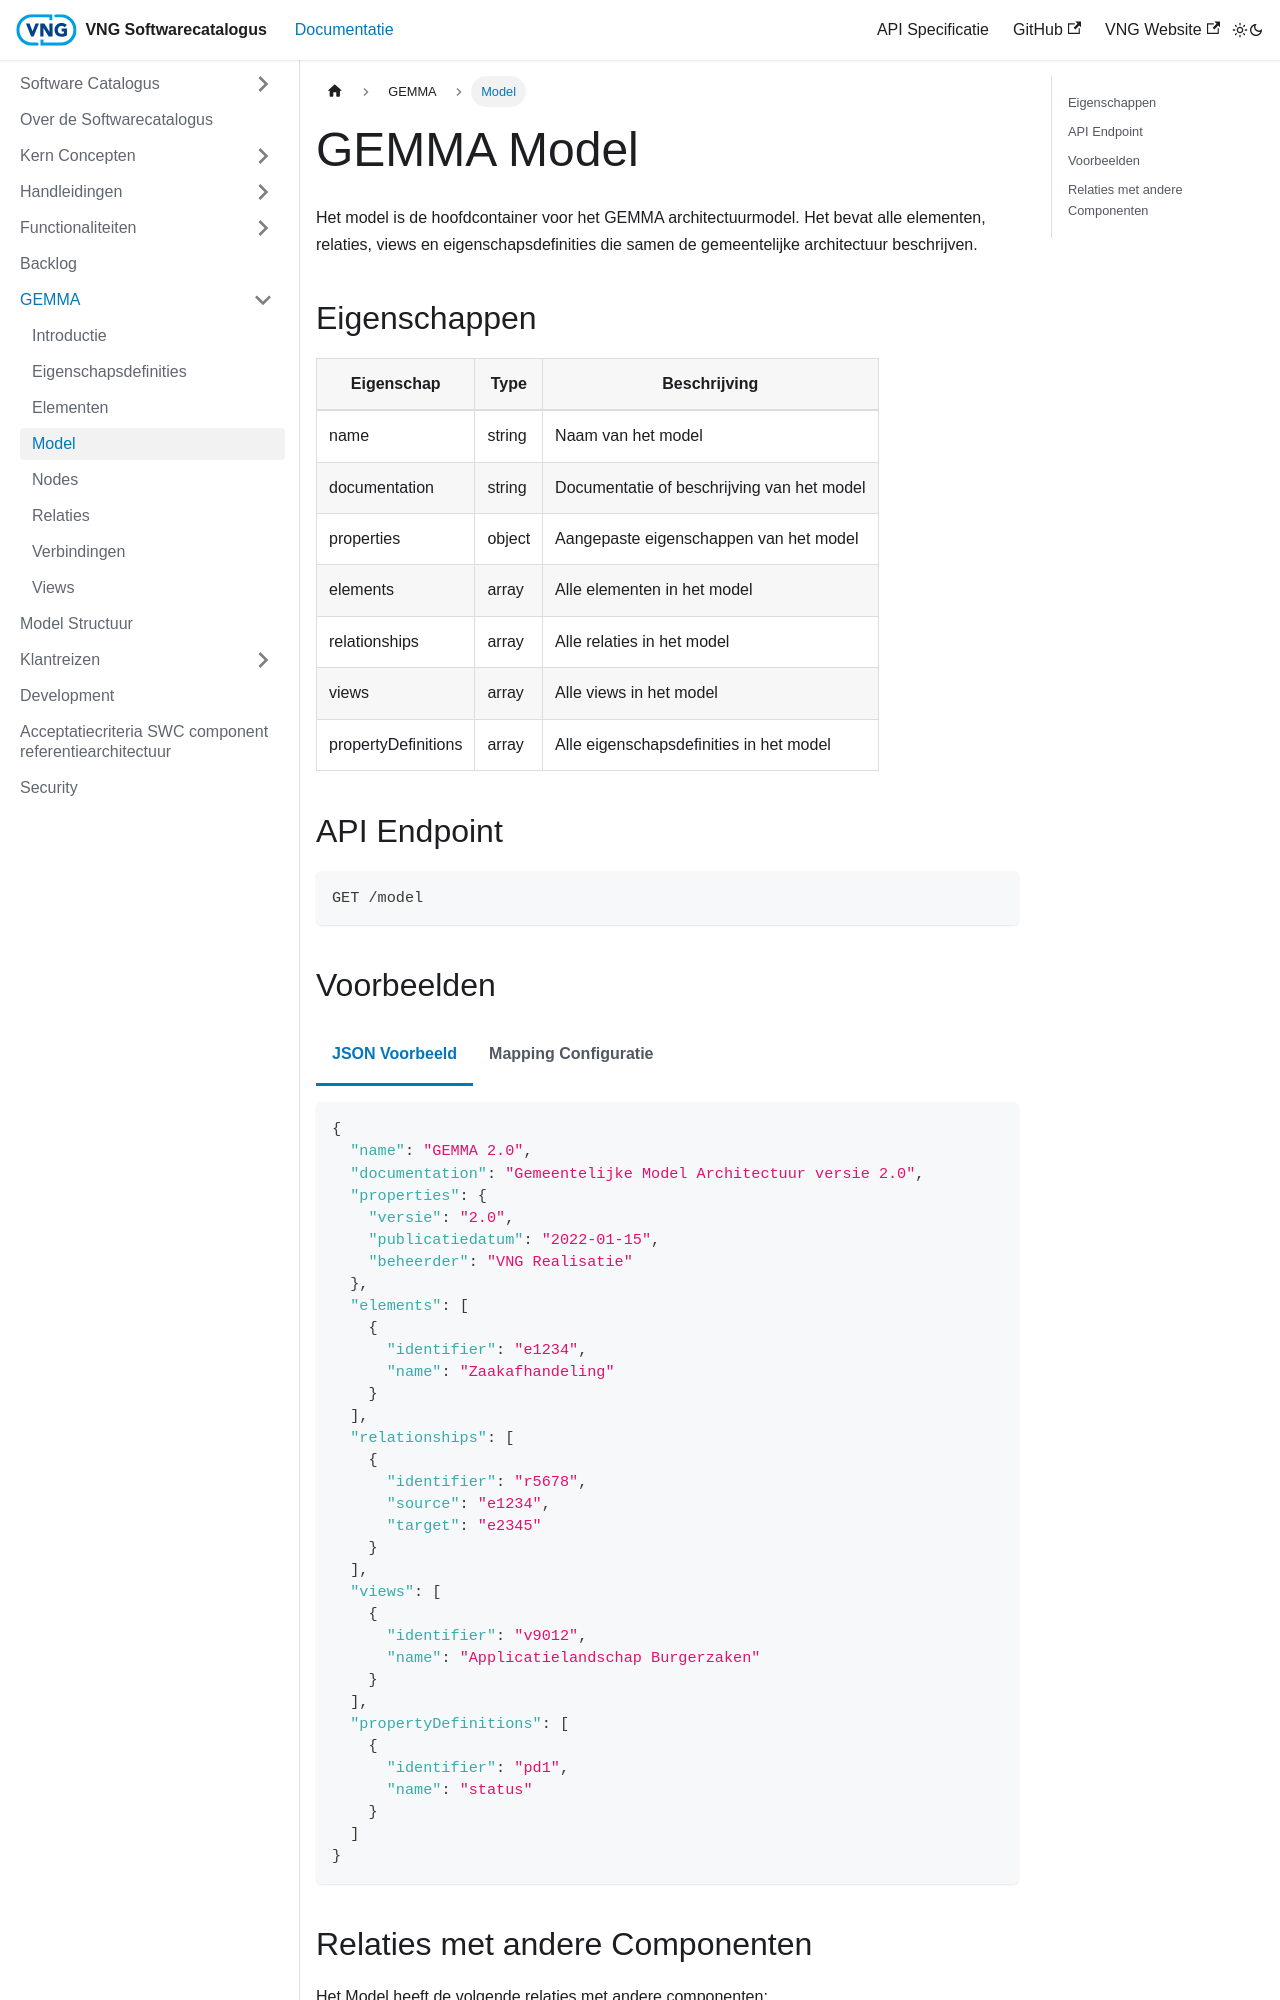

repository: VNG-Realisatie/Softwarecatalogus · page: docs/GEMMA/model.html · generator: docusaurus

---
id: model
title: GEMMA Model
sidebar_label: Model
---

import ApiSchema from '@theme/ApiSchema';
import Tabs from '@theme/Tabs';
import TabItem from '@theme/TabItem';

# GEMMA Model

Het model is de hoofdcontainer voor het GEMMA architectuurmodel. Het bevat alle elementen, relaties, views en eigenschapsdefinities die samen de gemeentelijke architectuur beschrijven.

## Eigenschappen

| Eigenschap | Type | Beschrijving |
|------------|------|-------------|
| name | string | Naam van het model |
| documentation | string | Documentatie of beschrijving van het model |
| properties | object | Aangepaste eigenschappen van het model |
| elements | array | Alle elementen in het model |
| relationships | array | Alle relaties in het model |
| views | array | Alle views in het model |
| propertyDefinitions | array | Alle eigenschapsdefinities in het model |

## API Endpoint

```
GET /model
```
